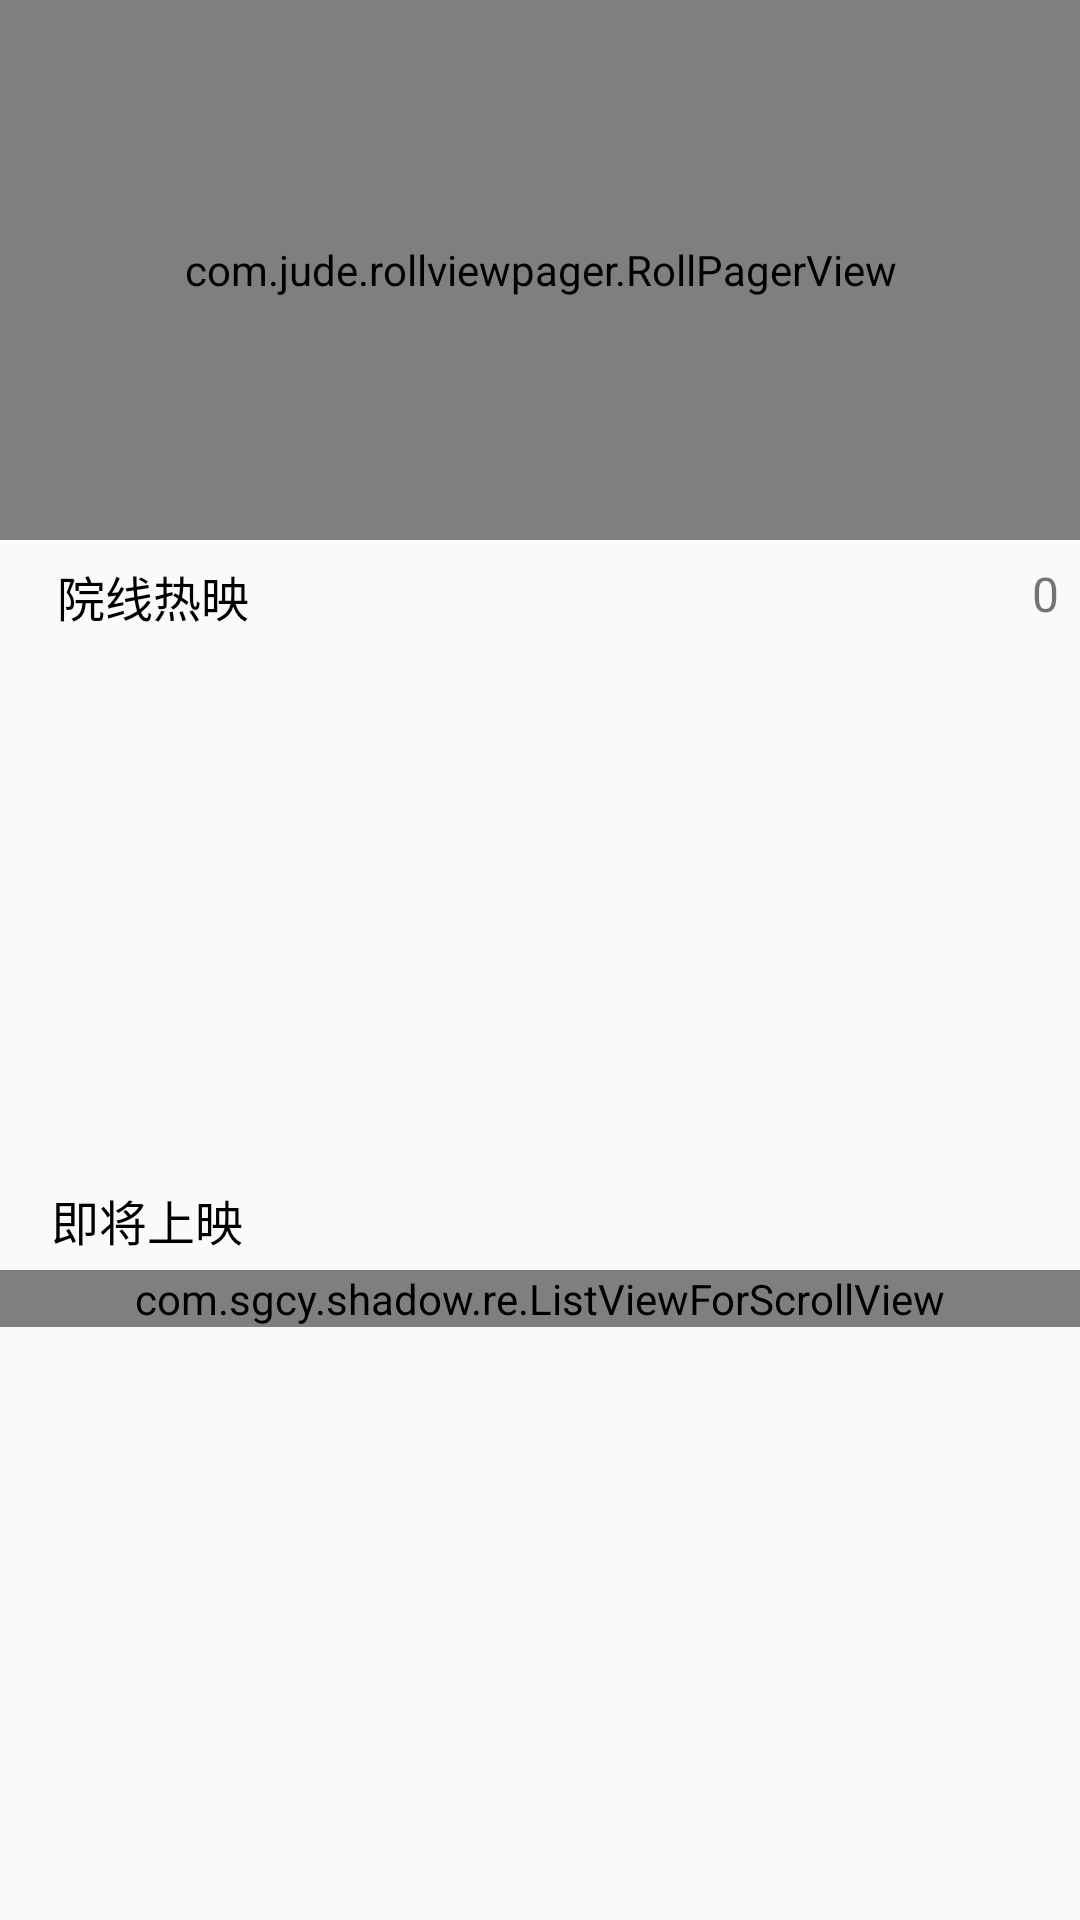

The Android layout XML behind this screen, and the referenced resources:
<!-- AndroidManifest.xml: application theme AppTheme.NoActionBar -->
<!-- res/layout/fragment_home.xml -->
<?xml version="1.0" encoding="utf-8"?>
<RelativeLayout xmlns:android="http://schemas.android.com/apk/res/android"
    xmlns:app="http://schemas.android.com/apk/res-auto"
    android:orientation="vertical"
    android:layout_width="match_parent"
    android:layout_height="match_parent">

        <ScrollView

            android:layout_width="match_parent"
            android:layout_height="match_parent">


                
                <LinearLayout
                    android:orientation="vertical"
                    android:layout_width="match_parent"
                    android:layout_height="match_parent">
                        
                        
                        <com.jude.rollviewpager.RollPagerView
                            android:id="@+id/rollPagerView_fragment_hotbroadcast_rollPager"
                            android:layout_width="match_parent"
                            android:layout_height="180dp"
                            app:rollviewpager_play_delay="3000" /> 
                        
                            
                            
                            

                        <include
                            android:layout_width="match_parent"
                            android:layout_height="210dp"
                            layout="@layout/hot_movie_item"/>

                        <include
                            android:layout_width="match_parent"
                            android:layout_height="match_parent"
                            layout="@layout/coming_movie_item"/>
                </LinearLayout>
                



        </ScrollView>
</RelativeLayout>

<!-- res/layout/hot_movie_item.xml (included above) -->
<?xml version="1.0" encoding="utf-8"?>
<LinearLayout xmlns:android="http://schemas.android.com/apk/res/android"
    android:id="@+id/ll_root"
    android:layout_width="match_parent"
    android:layout_height="200dp"
    android:orientation="vertical"
    android:padding="2dp">

    <RelativeLayout
        android:layout_margin="5dp"
        android:layout_width="match_parent"
        android:layout_height="wrap_content">


        <TextView
            android:layout_width="wrap_content"
            android:layout_height="wrap_content"
            android:layout_marginLeft="12dp"
            android:textSize="16sp"
            android:text="院线热映"
            android:textColor="#000"/>

        <TextView
            android:id="@+id/tv_more"
            android:layout_width="wrap_content"
            android:layout_height="wrap_content"
            android:drawablePadding="5dp"
            android:drawableRight="@drawable/home_arrow_right"
            android:layout_alignParentRight="true"
            android:textSize="16sp"
            android:text="0"/>

    </RelativeLayout>


    <android.support.v7.widget.RecyclerView
        android:id="@+id/rv_hot_movie"
        android:layout_width="match_parent"
        android:layout_height="match_parent"/>

    <View
        android:layout_marginTop="8dp"
        android:layout_width="match_parent"
        android:layout_height="6dp"
        android:background="@color/window_gray"/>



</LinearLayout>
<!-- res/layout/coming_movie_item.xml (included above) -->
<?xml version="1.0" encoding="utf-8"?>
<LinearLayout xmlns:android="http://schemas.android.com/apk/res/android"
    android:orientation="vertical"
    android:layout_width="match_parent"
    android:layout_height="match_parent">


    <TextView
        android:layout_width="match_parent"
        android:layout_height="wrap_content"
        android:layout_margin="5dp"
        android:paddingLeft="12dp"
        android:textSize="16sp"
        android:text="即将上映"
        android:textColor="#000"/>


    <com.sgcy.shadow.re.ListViewForScrollView
        android:id="@+id/lv_coming"
        android:layout_width="match_parent"
        android:layout_height="match_parent">

    </com.sgcy.shadow.re.ListViewForScrollView>



</LinearLayout>
<!-- resources referenced by this layout -->
<resources>
  <color name="window_gray">#ececec</color>
  <style name="AppTheme.NoActionBar">
          <item name="windowActionBar">false</item>
          <item name="windowNoTitle">true</item>
      </style>
</resources>
